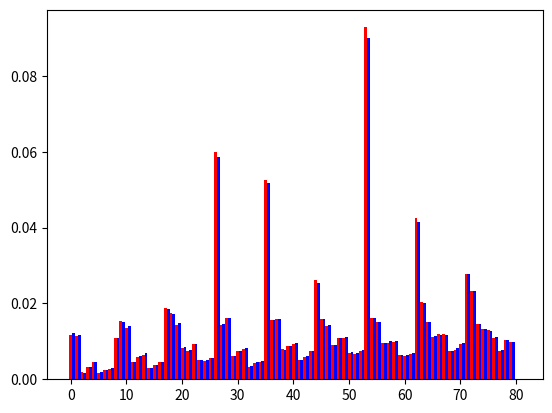
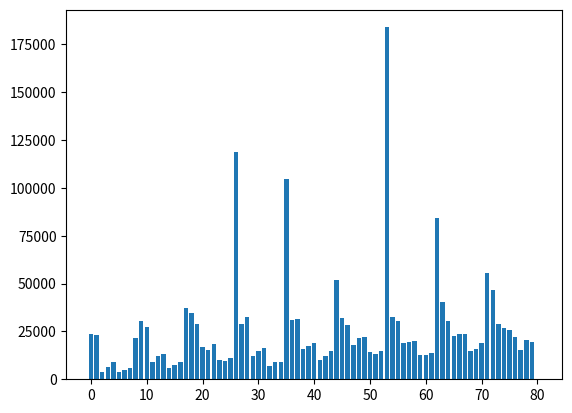
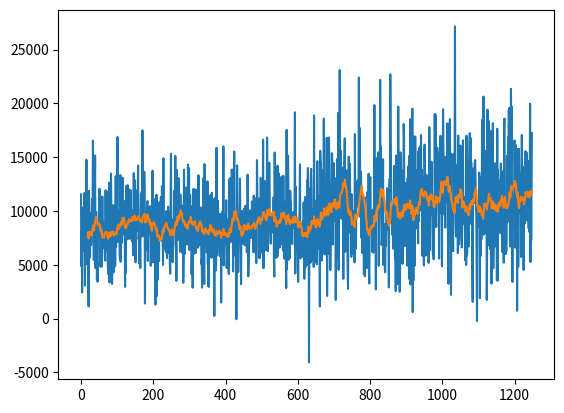

These figures' Python source, in order:
import seaborn as sns
import matplotlib.pyplot as plt
import numpy as np
import pandas as pd
trend_bull =  [15732, 15618, 2458, 4302, 6226, 2418, 3153, 3775, 14674, 20847, 18285, 6031, 8057, 8790, 3980, 5014, 6159, 25571, 23682, 19456, 11305, 10278, 12671, 6970, 6514, 7589, 81182, 19389, 21941, 8398, 9982, 10944, 4532, 5968, 6093, 71372, 21030, 21490, 10653, 11751, 12739, 6761, 8033, 10113, 35598, 21666, 18899, 12080, 14630, 14859, 9412, 9054, 9932, 125814, 21902, 20517, 12806, 13129, 13329, 8501, 8431, 9179, 57581, 27566, 20536, 15229, 16036, 16021, 10130, 10620, 12726, 37706, 31717, 19589, 18128, 17468, 14757, 10151, 13879, 13156, 0]
trend_bear =  [7822, 7536, 1148, 2080, 2915, 1195, 1533, 1867, 7104, 9828, 9077, 2982, 3951, 4400, 1846, 2446, 2964, 11925, 11167, 9510, 5426, 5052, 5962, 3233, 3200, 3691, 37794, 9356, 10463, 3978, 4792, 5243, 2286, 2857, 3054, 33439, 10133, 10241, 5023, 5725, 6148, 3341, 3960, 4876, 16344, 10321, 9296, 5857, 7023, 7170, 4708, 4419, 4955, 58176, 10451, 9824, 6092, 6453, 6479, 4120, 4214, 4559, 26818, 12924, 9792, 7411, 7526, 7588, 4809, 5267, 6104, 17869, 14964, 9442, 8543, 8182, 7131, 4972, 6622, 6346, 0]
l =  [11546.710170434262, 4865.213011832706, 8131.733128665821, 2418.3427672272724, 9186.980401570358, 6253.227996378824, 6529.462947788483, 10360.225800033963, 8809.336322161264, 11662.390155076424, 7711.7401589510755, 3057.9068588494106, 9089.156540221185, 10175.889311194418, 8002.2835706813985, 14754.31950850695, 5039.099287514138, 6991.64963944793, 7851.6890119811405, 7555.519484218821, 3908.743154112337, 1128.7432352415233, 11862.978140653515, 10444.025304224528, 7163.164366267015, 5661.932419717685, 9752.712680233308, 8635.744203117012, 6832.8576527194, 8236.253710953602, 9447.011197790436, 11102.374892398058, 9906.843653587934, 16536.09681509758, 9993.606336163173, 5459.110778018025, 5637.651682007367, 13109.252918261704, 10724.871195965748, 15148.688558602666, 4692.205968630655, 8506.141112742704, 9902.187815662735, 8491.090167855931, 3573.8069879153322, 5178.510935221282, 3424.202546153791, 8112.342333698495, 8863.2249379446, 8328.304901208392, 7813.605276623488, 12063.991770732511, 9119.266133746229, 10384.26932003818, 4817.363698600073, 8251.817355449804, 6922.787283203131, 5968.787191681889, 4819.724480038457, 11337.640709781832, 6531.462671465298, 8470.25072823448, 8981.342948201751, 7217.962117628602, 8438.585001469877, 7371.126940499079, 5890.157586366491, 5376.118483815754, 11919.122623840372, 6408.444554287206, 11057.457846029136, 6726.155614240823, 8147.958812173229, 7914.139017910877, 5277.515275853124, 4146.712966003555, 11838.522648138125, 4273.718755020666, 12636.88462274434, 3345.9463311054083, 8754.455147888279, 12240.174275198791, 4551.303708463022, 13470.267919390619, 9608.091677244525, 6941.047290000972, 3220.2297616360984, 7838.576034549691, 8653.506260393664, 10541.389548921941, 4289.977215201932, 6565.652923179134, 9438.62676971916, 9567.241251611204, 4849.85344926833, 4989.56972026217, 13232.101969693505, 6685.889069352124, 8052.5301830705475, 8052.84292322175, 12710.121899306536, 16871.39631329773, 7115.745192229457, 9720.922224956785, 7347.85010500617, 8618.727833188244, 10004.002833587943, 5906.344879835515, 5399.0471099074775, 13327.770342699441, 5284.281443959795, 12166.985640237352, 7012.906288433085, 7367.456550397134, 8963.096521264364, 13079.354901401053, 7894.323506065732, 8711.734397497046, 9995.17859799979, 9949.793551456369, 7768.476446649033, 7969.114960594641, 2939.324459273372, 10967.218715045117, 4244.689272407899, 12314.852076886187, 9735.849967635862, 8931.54044083053, 7354.943250251266, 12407.760259769984, 8864.766690773413, 12057.292183421514, 11860.958612708893, 8285.097936143698, 7398.002480090176, 10844.14295466861, 7559.171677427968, 11936.326881243202, 9437.189390580419, 9376.149771713124, 7689.623229270912, 7170.208508174232, 10036.603017285957, 8747.72982761192, 5886.689278202701, 7129.2740115759025, 13509.629021198945, 8046.860022437725, 12890.638514449598, 11164.787049398145, 8391.28270571911, 5223.282184188374, 11900.023078038872, 8353.075566436599, 9460.436801562877, 11203.425854270983, 8171.362222454224, 12092.218224531503, 14211.740327680533, 7397.881199724958, 7506.626262634997, 5137.2379169865, 7117.89991100472, 7212.483920879718, 4683.9896967286495, 9798.837626001938, 11585.159246721705, 9227.723595165544, 11785.223318675142, 7621.774267603798, 17483.55332230969, 7702.619698118516, 12532.81382959348, 8557.335069111456, 7688.733832134552, 13629.94263514451, 11854.354372440972, 1391.4056852254096, 8669.24496815357, 8979.14722152501, 7276.953440491043, 6353.82437398509, 9713.82669792478, 10698.815013640135, 10919.38886802286, 5359.131630910762, 8004.842146948855, 9279.874355955746, 10377.943093152135, 7862.430460664374, 9397.688600263962, 10443.618438682985, 9217.919023497614, 4895.860832764393, 8383.794960963602, 6944.933548100913, 8785.375194688902, 11490.905765069529, 13738.944649629406, 5218.7282808524005, 9131.694190974264, 8902.864539401697, 7936.532245460163, 11094.286545110353, 7170.874096271899, 4722.160561372492, 1294.8191255310762, 9731.645330239484, 8165.656822350125, 11507.125683115684, 2090.705659142198, 7119.690949501596, 3595.6087002666354, 8545.716629153601, 6735.726109205119, 7916.002317401224, 5327.855884949775, 10790.256874617266, 7497.943600206, 10684.284554290889, 7653.6797674895515, 11299.06085442048, 7250.075041647235, 8007.7078131667295, 12302.329880500834, 10243.66653131155, 7272.856464716909, 4979.7960904946, 14895.309612837615, 7898.025544474857, 9237.824908462508, 6706.284537029261, 6444.483896767999, 9026.106597907763, 9331.752496227964, 6198.1360604431065, 9979.00227616591, 6952.102387332129, 5615.036442665275, 7766.952549035204, 6064.186924960706, 10406.434193283096, 7791.738999837049, 7036.2254443560405, 9924.955068580535, 8367.110437552423, 4873.062236747503, 4164.233416456689, 10779.298699938357, 15298.899960327351, 7641.910276951216, 9065.057115571608, 9195.809714293371, 5303.045182487554, 5227.127339238887, 6545.442073413871, 6801.522987251434, 9544.932517361445, 11875.477966538721, 9919.260516367443, 12037.896798319412, 15122.87849764812, 9937.788166736827, 8009.14801627935, 3494.8116790842687, 13818.130952312107, 11029.059837958106, 8827.193189432064, 11469.77060404099, 7311.416213875785, 13044.115564003709, 8072.568897006616, 11077.860413255732, 9472.627885203605, 6206.9763463219815, 11517.24989327046, 9268.649784473198, 6412.046728294861, 7518.762147800543, 10087.410890938698, 6116.1808409984205, 10226.124434515874, 10502.327122500883, 3318.887622598208, 5734.89079578128, 13837.173624407154, 9892.639622261075, 6003.770668986676, 9114.557525018572, 7506.120046936228, 8826.089644729609, 12176.344237311967, 6866.818745150837, 6945.501551509527, 9368.190720426868, 7135.720499523901, 14309.993980309704, 10025.692695981335, 9096.81215695087, 13975.132563313786, 6375.092033568397, 9014.23960050659, 11506.75032716729, 9170.657714246923, 7902.66487344586, 8346.04069397956, 4096.231484437005, 6135.290097852954, 10453.536186529544, 2865.6310174248406, 9125.987074516079, 12041.875266523606, 9096.45279281778, 6007.525126424389, 9408.506168993723, 11994.78250436384, 7406.670014670078, 7873.545311771653, 6101.469832803308, 11954.176914417341, 7760.9590413512215, 7629.9531386105255, 7934.748632671095, 10574.94042917352, 6580.753583391905, 13318.474377137263, 10614.036352651874, 6804.139200499289, 8816.91369309562, 8945.359147382715, 9036.621707008575, 7337.865469478221, 10325.407230647548, 5081.2437274319445, 5503.1746239657805, 2872.547687690959, 10152.728797319625, 3978.5755380397704, 3974.758861063917, 13056.83838827539, 8921.702555234151, 3216.0532716269936, 14356.91802841145, 10826.582962761135, 10105.553206220471, 9685.189462814578, 10896.027800834127, 7042.579308489762, 6142.179151069609, 6483.260564088221, 12749.015259475356, 5052.916416768733, 8547.199216193396, 2940.748192657509, 10935.20929733288, 7586.982772417401, 6338.663674199966, 7787.435966751116, 11473.615398278209, 8445.649245788722, 7043.065029741502, 5643.65660850304, 11689.074225148162, 5730.756834651899, 8953.058265971753, 10732.451789555027, 9739.73117440218, 11078.097101868747, 6585.83551657879, 236.1654168071621, 8164.97527298713, 5488.761847960528, 11226.265241832669, 4471.616015821336, 5291.935221100173, 15871.11549206432, 5858.7691167879475, 6096.581588831204, 8695.054290673626, 10937.094072295673, 7015.897140782639, 8729.925082857939, 9099.494338048686, 9577.8339827324, 5800.5019299031355, 9724.921381302553, 6987.219947932261, 8914.208624355375, 1477.7761585067128, 9418.525447953878, 6476.973999781997, 5132.612174083935, 9983.73231642404, 5054.956566303752, 15999.968294419697, 4941.4762329576015, 5983.961828898891, 9676.250074247797, 8241.532787041117, 6905.54228519919, 8033.856884121502, 9034.168100869614, 10997.893386978503, 4704.53500810775, 5701.708269897825, 8088.657863294294, 9201.048746361153, 8837.024062153985, 5598.940013047721, 4136.075785676657, 12888.869944502463, 8452.347216577416, 13048.172300291493, 7067.072452368282, 8674.039935315506, 7183.620101009869, 11190.733113343953, 13826.6260536321, 13280.61870028176, 13836.510702413701, 10339.340686129457, 4373.215620595936, 12383.529801378092, 8869.714786760807, 15530.562740286576, 10371.789530447477, 7136.304386053924, 5834.513520330811, 9680.381892839821, 5471.772413666157, -68.00215294501433, 4947.725278513903, 14242.471611433788, 9064.366759372639, 7872.235094986338, 4319.971244318617, 7675.93560224122, 9180.23930992237, 9102.503705097412, 9759.072628707621, 13007.633677660251, 8015.553598589019, 6247.342195924773, 3188.5818474581847, 9141.361372411146, 10000.454074735075, 9874.463393260943, 6973.361814976386, 9006.895131794507, 8562.145068437692, 8518.598520710279, 10214.323612550117, 7413.2391847496665, 6804.83676886506, 8486.706352731484, 10473.062564492022, 7250.100017491168, 8217.54972345858, 10337.021861459736, 6158.483056607734, 10362.491417684376, 13366.5364691919, 11218.020807903087, 3917.0058592576656, 5730.102655609219, 6706.099708949381, 7256.901990486191, 10050.349972675216, 8287.486588530253, 8916.003211367522, 7472.240269562448, 8751.952523714075, 7774.768338412105, 10878.340360744945, 9590.23563066606, 9748.68228091698, 9401.253108238869, 6165.4254906447195, 11419.834569200633, 10529.56611735174, 7921.265050686957, 9487.399205267357, 6486.799902808379, 6096.578242513794, 11153.318008087965, 5150.840891011581, 6799.34674120967, 14723.366842018097, 11847.879803614274, 8916.433511031555, 10961.432888883635, 10064.168229477922, 11141.350939131258, 7638.314210595138, 5597.843920709352, 7895.485376742009, 5993.356574107838, 13064.44629732398, 12997.35939055828, 9661.397326089067, 10147.818940824636, 6215.903501420399, 10618.30869846571, 10527.596915756463, 16623.470891985584, 4672.948041829955, 8590.022484071116, 9339.509171279751, 12785.671688356942, 7009.012479803579, 6359.031404150415, 9169.694645107133, 9007.378272831742, 6416.889458449529, 10449.212645681728, 16822.840775036595, 10953.505023405654, 6252.9689404952705, 9478.667826974053, 10579.448262222548, 11817.265248756332, 14494.263468952911, 12282.685751713074, 8046.16265866743, 7939.044605411169, 6951.744667727571, 8709.705580442507, 9650.61398101316, 8983.71939007356, 9438.97433905568, 8095.420401331023, 8433.86918149378, 7991.601791451483, 11274.369049197396, 5281.016098397329, 3900.3401125423597, 15424.30185028855, 10200.795605754789, 7295.5239247624095, 8760.255020085582, 7526.349108315428, 5641.802102324366, 11271.39634455161, 10504.46344533961, 14202.74528419656, 5813.000915784477, 7191.416628883417, 13486.130424309187, 9934.437203714515, 7134.459014205428, 6601.543816870301, 12401.162299308506, 11678.189101345155, 6872.581779337711, 10389.743703334563, 13182.030452474242, 8471.948533144274, 11310.018020571684, 8490.516607370013, 6322.362799857641, 13273.1763915688, 8432.749881770604, 8145.986024256757, 5545.459141859765, 10842.509396347814, 9217.109017145252, 9227.564382931761, 5167.9527083028415, 2824.472189836709, 17525.728618220775, 4576.809641294988, 10727.646166400955, 12444.591182072127, 15140.275366502141, 12098.882676138732, 5468.665704930913, 6332.161657711898, 6493.579743269919, 5613.9713847058165, 11875.394070733362, 10763.456842460264, 10674.46283251535, 8356.76379184921, 8543.741398071821, 7031.763717675046, 6919.383176450718, 8945.70298530489, 9872.656824442282, 9486.984894642317, 8693.88698605711, 8403.165144289378, 9776.45891132278, 19167.84030811077, 4181.505696374026, 12275.01948134953, 9958.17798357851, 6439.8095923513665, 7298.456639577003, 8976.98992791182, 6221.501594410952, 6344.76342499105, 3403.5142888930445, 8455.016486613313, 6976.540563839332, 8976.254600363043, 10650.06607562349, 14332.813438250954, 5575.554300306668, 7220.1504843396415, 7228.348549119139, 7025.740908953938, 7912.799539093563, 5732.362495386029, 8409.367879941097, 9022.781895359067, 6367.383430493359, 10780.078804301187, 9413.553498898957, 3683.888800949461, 5879.549367950816, 11297.88399121477, 4761.226614527456, 7476.0035590041325, 6364.528551026231, 9252.199624655519, 4967.453191163569, 12835.94330616304, 12242.760841767824, 13988.503189450406, 9612.964156479893, 11045.648580868941, -4086.919175526937, 9587.613428925124, 12079.641557418963, 9317.964716176408, 5165.346496379024, 13230.609725520068, 13911.513139639943, 11588.0358773256, 6297.7573741678025, 10120.01781225078, 5488.4157208822135, 5954.780156517866, 7862.320378283694, 4791.967038636254, 18874.12638303081, 6435.950755870633, 5189.239230753239, 10949.047045267283, 7904.682106888923, 8481.533944784287, 8454.611086700452, 10009.833253086366, 5057.681428650218, 14626.689092322991, 9809.523768976922, 8375.744443126558, 11384.173676056425, 6510.464696023372, 8757.612350824587, 10182.121996781907, 1112.251658755382, 15580.186785548503, 14555.818808687598, 14441.072599713061, 7235.311850201457, 5381.045366807307, 6075.842914820355, 13812.449492394497, 8506.378844480943, 10995.81075481909, 8793.146759456615, 18573.851682363005, 10110.47520369016, 5968.462823365619, 11241.652665441505, 7400.813740345438, 5961.500151739781, 12305.023872356036, 11702.659393331807, 16802.995542540742, 2092.9961099788206, 5836.374945633903, 13172.485880062213, 12266.262099289099, 6003.080025051738, 16824.470058837258, 14711.78855963955, 10831.33892583111, 12366.258612577096, 4507.05049357735, 9588.91547479312, 9953.258353964193, 8110.9316035916445, 15369.387352837857, 15292.41900806845, 9359.03990989487, 6886.989494113432, 10500.63960069028, 14443.941922650603, 9501.449933227928, 9113.750294183228, 12561.9633549536, 10506.998368208366, 11607.066020450295, 1719.736332414638, 8035.3899156291955, 13081.92004352944, 11410.546209721846, 14831.533950884937, 5632.294014965652, 8574.04223521932, 19118.93325731704, 4526.0774718370985, 13374.872663225493, 11471.516563494359, 23103.67910564536, 14489.351273312426, 12793.935654916468, 15591.902345759616, 12661.751535473031, 9268.667483619593, 12790.327463784135, 13660.44977108294, 14017.395653206902, 12783.939283169055, 3693.5235073893446, 13427.005129877889, 10942.85763335789, 15069.574282869773, 16750.65370946486, 6189.856234577848, 7269.684741271509, 6607.873225041973, 9382.596924883277, 7008.95530612915, 13760.716694119441, 7685.2145799541, 4358.928302587382, 2748.284436128409, 9881.303731765967, 15045.606812176793, 8664.65175557963, 8017.250069452706, 14381.580279502556, 11333.28494403326, 10412.763703396424, 8630.036882987219, 5720.898485217647, 11552.34426927187, 5983.15868455398, 7672.806194811341, 10039.122916767565, 7974.77031906344, 7968.752359618261, 7216.689867801523, 7326.849193250241, 5218.637976950619, 17143.692089752778, 10877.273234902064, 12253.03956442963, 6485.8038612896, 10923.286553863862, 11312.65338264791, 11884.174818299749, 12615.050086090048, 12842.115578383015, 10385.073919456077, 10505.132825205967, 22395.374852776054, 11107.947876240967, 12834.360126734802, 17690.46326029414, 9438.390129000387, 12936.938994721193, 13642.853766730765, 7518.922100495995, 11423.814645061173, 6095.307582497745, 7949.590277796198, 8459.710540516775, 8548.30303418198, 7599.797781940401, 4103.243591677092, 10294.93190302003, 11273.357133249121, 3927.0533499027397, 9467.388563861346, 5658.517996434714, 7032.846655391663, 8425.450933902044, 4684.878240657223, 5878.1219414464795, 11772.956418047694, 10509.807962131605, 8762.217947997871, 13452.893332338257, 4104.383830764467, 3254.234495833639, 9478.216884109066, 12828.286978608076, 13130.289995797066, 9535.352437320193, 7862.27304078355, 9847.883156520253, 9125.128762268096, 6194.192841420699, 8161.45614166102, 10128.841073256766, 6119.547461429657, 7557.984683655261, 9433.415165762088, 19836.680853796144, 9076.262553914286, 9148.259937454717, 13525.579264938267, 2700.04631070918, 13400.249051984909, 12153.274165542634, 14897.302132574729, 10325.585710255082, 12271.093395239554, 15438.931272550933, 11321.687156625736, 4896.872117022455, 9184.437350253005, 11079.406802424706, 13465.41649875585, 22175.914284508126, 10110.120442763968, 15991.763738792604, 10380.532428305314, 6823.1963771370265, 7732.460760876171, 14007.265521332898, 9266.411879307165, 14804.51731775462, 4978.096520980686, 6521.2809010061965, 8092.805399313152, 8729.648993396724, 4566.221798103334, 4294.074031908925, 8777.312691601142, 6739.791858634108, 10035.08031320511, 10643.334262457858, 12117.044908419208, 9356.60906937658, 8243.91919607264, 11009.781578493557, 9621.950767298204, 2890.6541819635518, 12484.975461074115, 12991.095879004084, 12880.907582392425, 22699.30439921772, 17294.178822703667, 14247.479714935389, 10901.49848314847, 10483.718943356598, 7788.177491880883, 7828.546927172842, 8798.494271901945, 6491.01227410918, 10795.196325965317, 7149.831277807473, 14186.798600454835, 13021.232122476376, 5539.421923876061, 10524.275378918042, 2550.51990726105, 13934.100849232793, 15164.877477123315, 6488.634264331409, 5537.79660941503, 14497.005501237893, 3180.648065869952, 19699.9106158578, 9989.902187448379, 7170.412091626405, 13896.789597228428, 2490.6385975921257, 3491.1519078392425, 15444.31522651816, 11708.442312732675, 8940.141956504824, 12056.051298477327, 7469.934522620502, 11529.359601362812, 5086.543445388917, 13756.896877773144, 8595.98906732177, 18080.89800001158, 16921.980181232128, 7700.718283237297, 6722.101560067049, 9024.31635099403, 12337.78509681167, 12571.493212003363, 11435.914485460395, 9140.154427771471, 9438.334315663424, 4920.178098460044, 13053.705525438072, 9154.457693408525, 14159.206753540906, 7790.423905554974, 3677.2750072733265, 15123.163931586905, 11169.908150722531, 18532.210924573716, 3144.3023598287373, 5439.971994898056, 9971.922648042197, 7906.613287141149, 11166.660855012557, 19504.1522811163, 592.7272102279402, 5681.728737622705, 3525.688208523279, 16939.86638122743, 8278.827691730025, 15951.399129996198, 4928.932285620647, 16910.281755147058, 10429.888617277014, 12271.10019187423, 8364.887862485964, 9972.703013923816, 9911.948045604047, 13819.668118756375, 12312.806326958345, 6979.5561538655, 15571.540428735298, 9031.28703653038, 15862.218698842224, 13254.729369286122, 10490.925781340069, 15998.283029713226, 10044.675056222248, 17049.82534847178, 10621.561844327482, 13825.006992305196, 7879.750571819037, 5844.54450185998, 13091.27452241939, 9101.315529095531, 10741.544199950013, 4921.922413542862, 15406.462101497193, 16164.094743004849, 14592.458168919786, 5845.304444756991, 12319.706029602025, 10514.147271541697, 13364.22612980697, 5887.555636651567, 13207.810269563652, 9961.9702635132, 11045.96113891508, 12953.21634036628, 5167.773364934101, 11907.46475418656, 17788.539114815656, 14059.573431350505, 6360.537265252026, 11346.566087808056, 13676.054519546564, 9630.515781967773, 14575.431268287331, 11816.060119920801, 10529.938959228784, 9377.667625271479, 5946.252470420003, 8451.939864996255, 5502.742212960816, 8325.546919108292, 8706.744394287205, 19011.63120038693, 11519.99497012659, 18950.865285908592, 9760.665203778688, 8502.346599945351, 10066.014349575731, 12034.585368227603, 15879.489729010504, 10887.047238886835, 11059.779186686621, 13017.94700789994, 14098.711807643002, 5569.195796349559, 10599.89824060618, 15492.741147341734, 10077.975039318695, 16983.855242521615, 9782.751091388061, 16624.97774269162, 14546.519035736885, 4853.230062305168, 14135.405023805655, 9648.89813074112, 19456.785426125243, 16035.090277235775, 12815.753148418553, 13391.911414228443, 10771.721008022918, 13065.487661024894, 8438.03385571899, 15019.359838469803, 10793.689853750839, 13038.891581942415, 11472.440345199526, 14382.160591827473, 18141.22924499582, 11603.187955731913, 4967.287786861882, 3223.3300002032365, 10696.004491815813, 7086.268650459102, 13176.112317107656, 18529.543868593573, 7704.274795932199, 15339.246039465896, 2198.2128489880683, 9029.627222869927, 10851.137810232452, 7539.806074570275, 9595.506996244709, 7463.632702231897, 6264.8593170940385, 15301.100376899962, 10869.527079859563, 10794.35986495475, 13700.8564405556, 27143.8330371577, 13263.270230395017, 8919.801436792002, 7629.131189849633, 11099.89859435575, 11607.810018001304, 11079.349243197557, 14323.912421484138, 6086.114624533269, 16999.06132678185, 7895.923193909242, 6906.464514512989, 7670.0496270342655, 10754.346428193621, 11794.846829486405, 16072.941310266693, 12509.311875331794, 11153.164818140755, 7422.03300570998, 6616.210123273336, 8522.300485843736, 10845.988862320228, 16563.549757680546, 11824.952724805229, 8825.909465726927, 10605.559430809146, 8855.051390738654, 11290.472452389655, 5418.76975221266, 8017.063235115641, 9070.760724065814, 4970.976239834616, 16993.9719347216, 5845.153618777804, 6104.989187358904, 14656.81597945448, 11231.203887751379, 9540.935961555731, 6694.659898901022, 12636.188289175303, 15554.932179553152, 17232.82191313133, 8808.195585705083, 16786.65775497316, 12016.991515839718, 14485.048890611593, 10750.87258820943, 11804.726019420244, 5098.802151020333, 1536.9453729317713, 13932.401172534761, 10665.368151540115, 11489.644286651459, 13031.89728822721, 14049.189629446802, 14614.067590984258, 14729.073944765963, 12921.886416827052, 10118.641191275989, 9704.825653265612, 4725.629576523203, -235.60531841127855, 10241.715932797519, 10904.2691067473, 8559.319048989002, 10297.975400826903, 10187.513022241443, 13556.120557885053, 12599.998890019817, 1877.7455273673197, 12992.85808153563, 5812.075660626057, 13097.064922844269, 7325.269212518816, 8307.266165320585, 18454.658041295002, 8788.235316803735, 9840.44418926167, 8359.683246903138, 20631.83010393584, 7785.961300730652, 13931.085339829326, 10356.677889435949, 7967.990149231031, 9879.529177753537, 11251.512132227519, 8671.871691804066, 15623.304736956008, 1726.7873457058777, 6518.7270878166355, 19411.433914259833, 6808.992635745382, 13997.546169324714, 18384.4141369372, 13451.308403512561, 9516.45413488425, 10443.82237200424, 6462.2926083978045, 11176.767057276751, 17426.129387003755, 6805.208379632371, 3245.0246431317114, 6115.336683511105, 14917.047529127076, 8395.831322627488, 18154.372187979174, 4657.7054265188435, 7346.568915423311, 10365.052648450368, 6635.040363237815, 8716.821037327756, 14428.761655858052, 12197.028109666095, 10863.409410597409, 14278.615619663755, 13544.076100784263, 3541.460642504501, 17641.119105444, 3524.853206343295, 13770.528218400703, 12546.529164637916, 10917.052691374269, 8422.959383387795, 12116.780816502733, 12812.027217991015, 10469.074272247526, 7928.00492531929, 14416.238791918897, 10297.836832288183, 11321.48491771171, 12924.360318205241, 6196.682437112367, 10538.000734934754, 13672.725134269978, 7414.381746812309, 5194.409983623042, 17978.80382832602, 18584.480286358965, 8651.211840848922, 7656.172787165879, 5989.741646070668, 9041.108785661616, 6255.85931156944, 8145.794904886692, 15129.314053991262, 8955.674683164616, 10359.243913636168, 16850.19223521506, 11111.017960204892, 19380.358770552026, 14354.437291906492, 19592.53569491377, 7193.098221451485, 6687.440555551041, 12547.862884647348, 21344.457737444445, 14307.779925864166, 19726.999334800843, 9250.553497977988, 3394.7360973550444, 9238.418728827552, 10258.040641768652, 8472.132124264604, 10508.677845327902, 11637.719371103622, 16550.72107681899, 13251.750025730802, 6591.71007197483, 16135.927242392718, 11917.223523076289, 7602.226469510669, 15040.288346629768, 722.7246064447403, 15739.063133875496, 11251.05373496395, 4808.103033912258, 6896.603692202492, 15771.625549400085, 13918.627853732323, 9922.695142252895, 11417.432255028856, 13397.853306013238, 13429.877968001765, 5714.748283478011, 11051.884542913593, 17063.115683138793, 11790.442548052244, 11048.593562448812, 12435.840869238691, 10686.210913017196, 4507.059290431929, 10848.958919140634, 14135.46085360253, 12607.629372622265, 8844.603612913244, 15545.34239026548, 10570.96888407648, 12255.47793337438, 15431.163793751184, 10716.097268040205, 11976.279527961591, 9074.857966323649, 10392.443649917786, 14623.251445423395, 8390.235410358717, 13216.238993420362, 8048.67676056777, 13341.521442682186, 19971.51427374613, 5250.993248248642, 12353.821915796969, 7271.973268837983, 12260.528090107086, 17235.846588006163]
barplot =  [23554, 23154, 3606, 6382, 9141, 3613, 4686, 5642, 21778, 30675, 27362, 9013, 12008, 13190, 5826, 7460, 9123, 37496, 34849, 28966, 16731, 15330, 18633, 10203, 9714, 11280, 118976, 28745, 32404, 12376, 14774, 16187, 6818, 8825, 9147, 104811, 31163, 31731, 15676, 17476, 18887, 10102, 11993, 14989, 51942, 31987, 28195, 17937, 21653, 22029, 14120, 13473, 14887, 183990, 32353, 30341, 18898, 19582, 19808, 12621, 12645, 13738, 84399, 40490, 30328, 22640, 23562, 23609, 14939, 15887, 18830, 55575, 46681, 29031, 26671, 25650, 21888, 15123, 20501, 19502, 0]

bull_sum=sum(trend_bull)
bear_sum=sum(trend_bear)
for i in range(len(trend_bull)):
    trend_bull[i]/=bull_sum
    trend_bear[i]/=bear_sum
a=np.array([trend_bull,trend_bear])
x=np.arange(81)
plt.bar(x+0.00,a[0],color='r',width=0.5)
plt.bar(x+0.5,a[1],color='b',width=0.5)
plt.show()


plt.bar(np.arange(81),barplot)
plt.show()
plt.plot(l)
plt.plot(pd.DataFrame(l).rolling(window=20).mean())
plt.show()
plt.bar(np.arange(81),barplot)
plt.show()

cnt=0
weight=[]
for i in range(3):
    for j in range(3):
        for k in range(3):
            for l in range(3):
                if i == 0 and j == 0 and k == 0 and l == 0:
                    continue
                else:
                    total_sum = (i + j + k + l)
                    print(cnt," 번째 정책 :",[i / total_sum, j / total_sum, k / total_sum, l / total_sum])
                    weight.append([i / total_sum, j / total_sum, k / total_sum, l / total_sum])
                    cnt+=1

ans=[]
for i in range(80):
    tmp=[trend_bull[i],weight[i]]
    ans.append(tmp)
ans.sort()
ans.reverse()
for i in range(80):
    print(i,ans[i])
